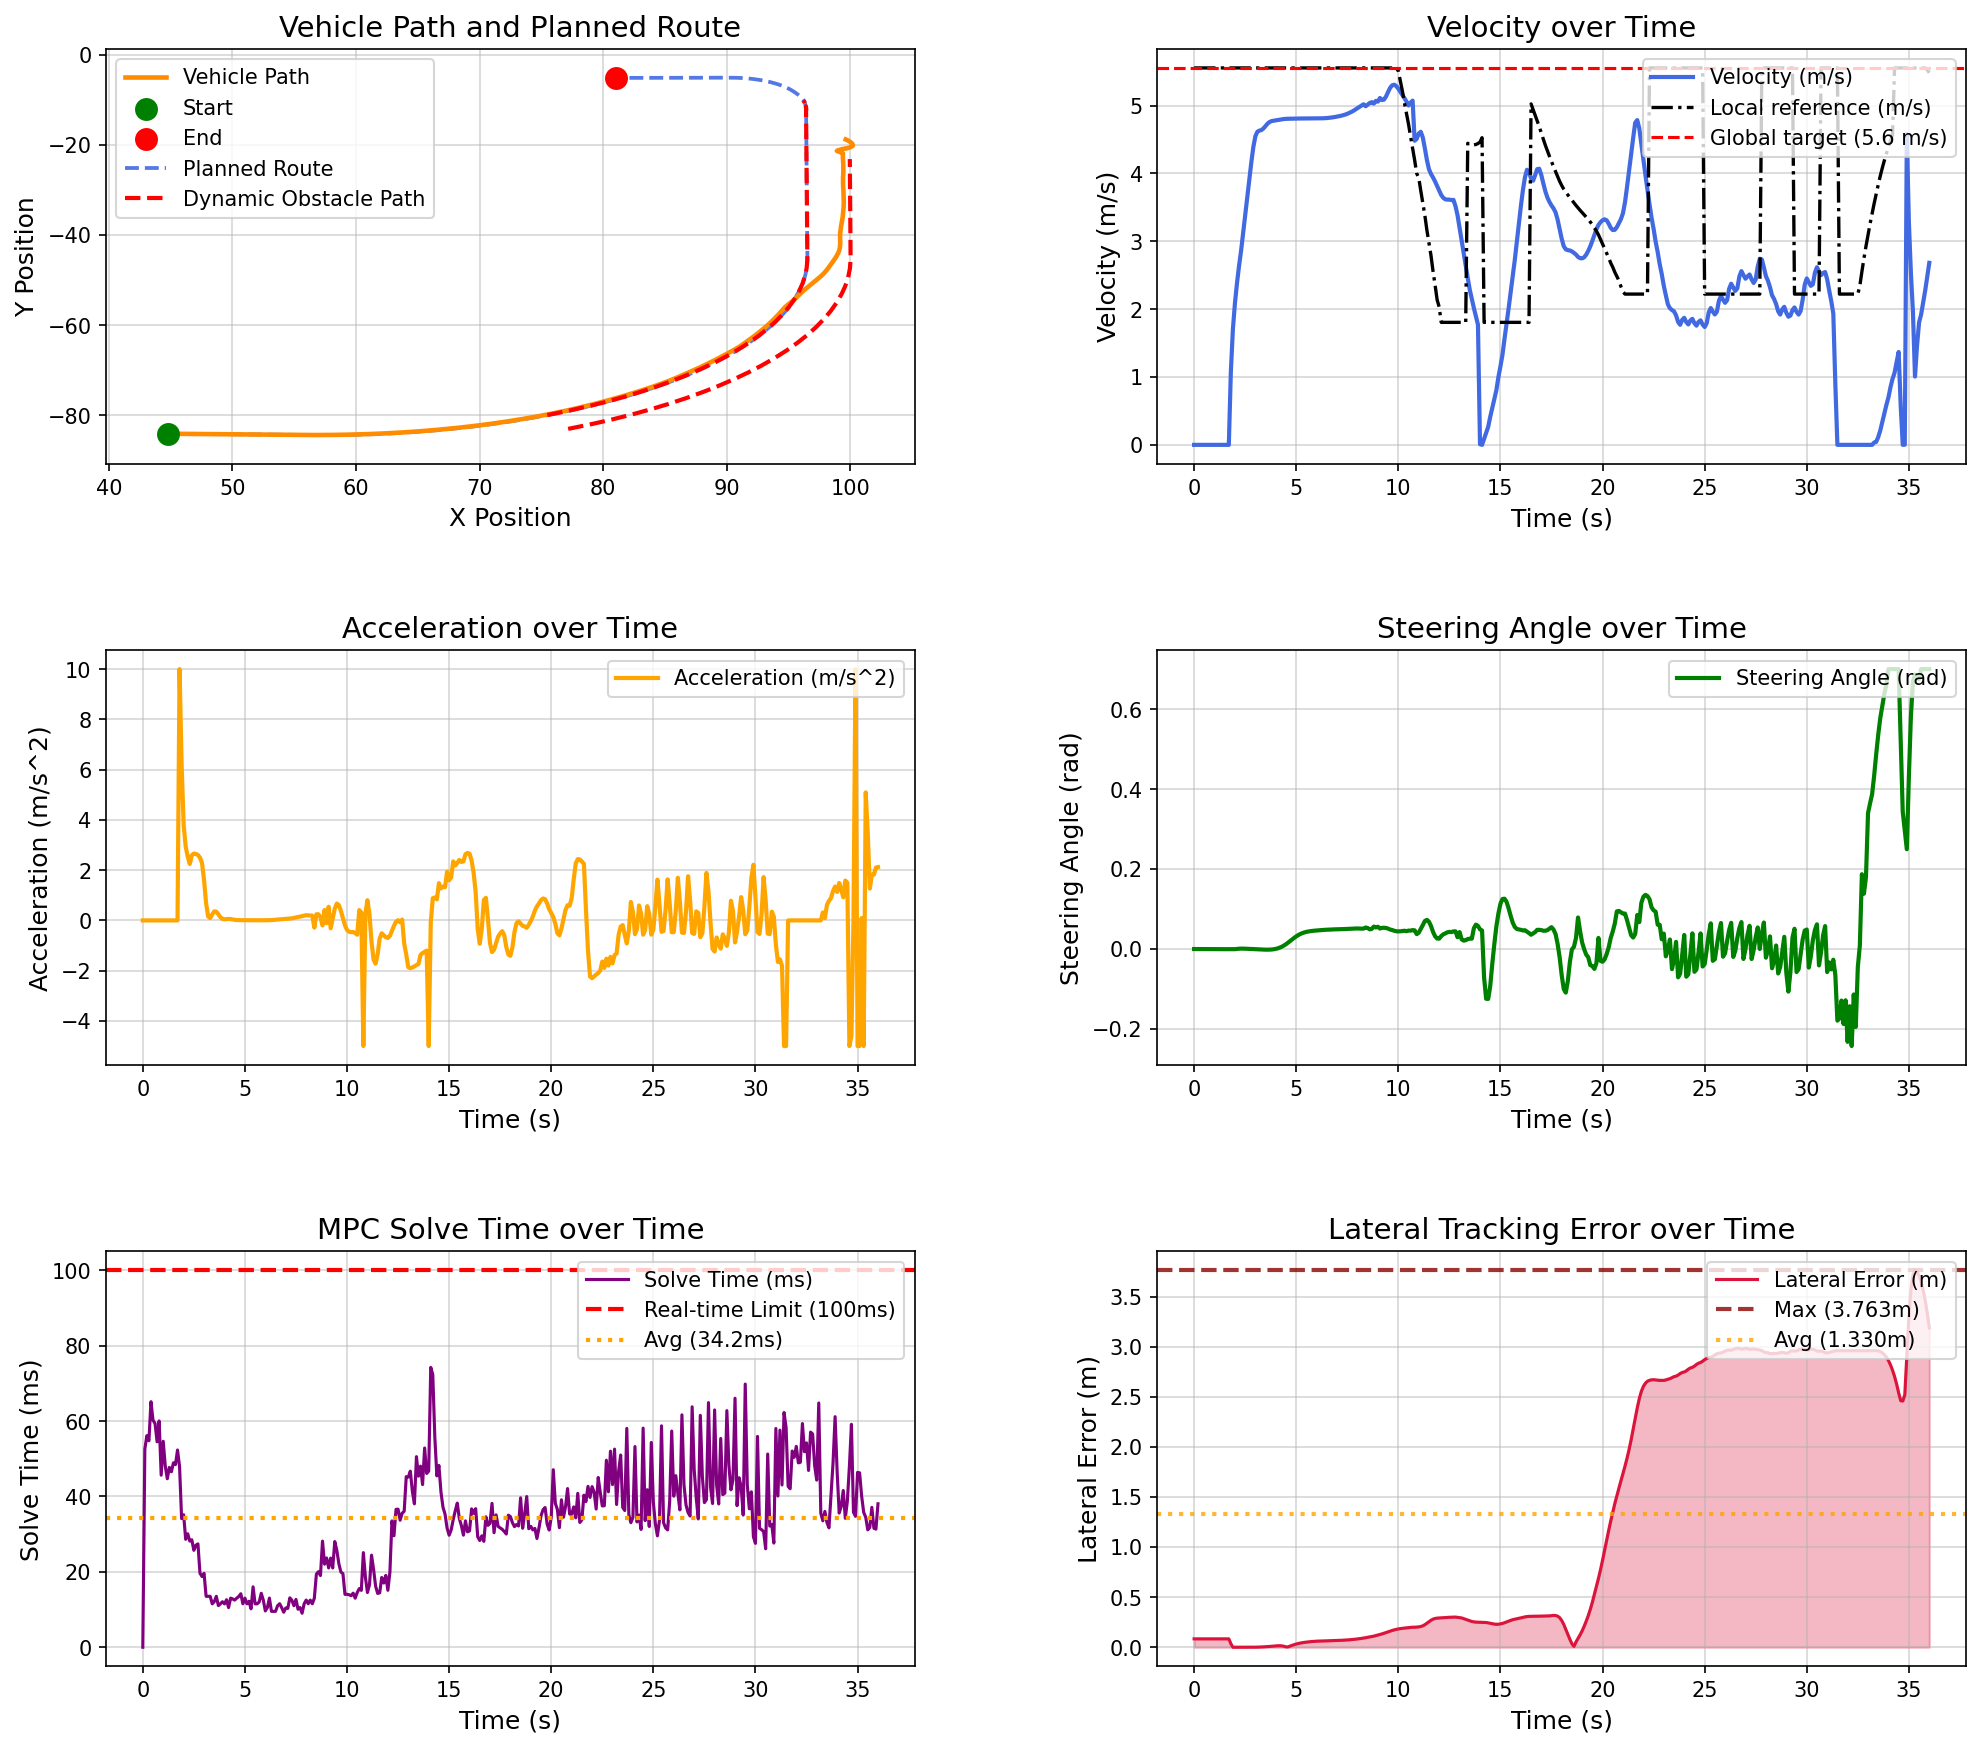

Values plotted in this chart, from the file beside it:
场景, step, time, x, y, yaw, speed, ac, steer, solve_time, lat_error, min_obstacle_dist, 
opportunistic_lane_change_blocked_town05, 0, 0.000000, 44.78, -84.13, -1.444, 0.000000, 0.000000, 0.000000, 0.000000, 0.08375, , 
opportunistic_lane_change_blocked_town05, 1, 0.1, 44.78, -84.13, -1.444, 0.000000, -0.000000, -0.000043, 52.61, 0.08375, 19.44, 
opportunistic_lane_change_blocked_town05, 2, 0.2, 44.78, -84.13, -1.444, 0.000000, -0.000000, -0.000093, 56.14, 0.08375, 18.76, 
opportunistic_lane_change_blocked_town05, 3, 0.3, 44.78, -84.13, -1.444, 0.000000, 0.000000, -0.000142, 54.79, 0.08375, 18.54, 
opportunistic_lane_change_blocked_town05, 4, 0.4, 44.78, -84.13, -1.444, 0.000000, 0.000000, -0.000187, 65.15, 0.08375, 18.47, 
opportunistic_lane_change_blocked_town05, 5, 0.5, 44.78, -84.13, -1.444, 0.000000, 0.000000, -0.000225, 60.23, 0.08375, 18.55, 
opportunistic_lane_change_blocked_town05, 6, 0.6, 44.78, -84.13, -1.444, 0.000000, -0.000000, -0.000256, 59.35, 0.08375, 18.72, 
opportunistic_lane_change_blocked_town05, 7, 0.7, 44.78, -84.13, -1.444, 0.000000, -0.000000, -0.000281, 54.5, 0.08375, 18.9, 
opportunistic_lane_change_blocked_town05, 8, 0.8, 44.78, -84.13, -1.444, 0.000000, -0.000000, -0.000301, 60.04, 0.08375, 19.07, 
opportunistic_lane_change_blocked_town05, 9, 0.9, 44.78, -84.13, -1.444, 0.000000, 0.000000, -0.000317, 45.65, 0.08375, 19.24, 
opportunistic_lane_change_blocked_town05, 10, 1, 44.78, -84.13, -1.444, 0.000000, -0.000000, -0.000331, 54.64, 0.08375, 19.41, 
opportunistic_lane_change_blocked_town05, 11, 1.1, 44.78, -84.13, -1.444, 0.000000, 0.000000, -0.000341, 48.08, 0.08375, 19.51, 
opportunistic_lane_change_blocked_town05, 12, 1.2, 44.78, -84.13, -1.444, 0.000000, -0.000000, -0.000350, 44.7, 0.08375, 19.83, 
opportunistic_lane_change_blocked_town05, 13, 1.3, 44.78, -84.13, -1.444, 0.000000, 0.000000, -0.000357, 47.7, 0.08375, 20, 
opportunistic_lane_change_blocked_town05, 14, 1.4, 44.78, -84.13, -1.444, 0.000000, 0.000000, -0.000363, 46.55, 0.08375, 20.17, 
opportunistic_lane_change_blocked_town05, 15, 1.5, 44.78, -84.13, -1.444, 0.000000, -0.000000, -0.000368, 48.94, 0.08375, 20.35, 
opportunistic_lane_change_blocked_town05, 16, 1.6, 44.78, -84.13, -1.444, 0.000000, 0.000000, -0.000371, 48.45, 0.08375, 20.52, 
opportunistic_lane_change_blocked_town05, 17, 1.7, 44.78, -84.13, -1.444, 0.000000, 0.000000, -0.000374, 52.33, 0.08375, 20.69, 
opportunistic_lane_change_blocked_town05, 18, 1.8, 44.82, -84.13, -1.445, 1.084, 10, -0.000377, 47.97, 0.03514, 20.86, 
opportunistic_lane_change_blocked_town05, 19, 1.9, 44.97, -84.13, -1.471, 1.708, 6.232, -0.000432, 34.13, 0.000058, 20.37, 
opportunistic_lane_change_blocked_town05, 20, 2, 45.16, -84.14, -1.5, 2.088, 3.808, -0.000312, 35.14, 0.000020, 20.07, 
opportunistic_lane_change_blocked_town05, 21, 2.1, 45.38, -84.14, -1.498, 2.382, 2.94, 0.000348, 28.63, 0.000205, 19.8, 
opportunistic_lane_change_blocked_town05, 22, 2.2, 45.63, -84.15, -1.494, 2.636, 2.535, 0.000741, 30.1, 0.000307, 19.76, 
opportunistic_lane_change_blocked_town05, 23, 2.3, 45.91, -84.16, -1.484, 2.86, 2.246, 0.001089, 28.16, 0.000326, 19.57, 
opportunistic_lane_change_blocked_town05, 24, 2.4, 46.21, -84.16, -1.475, 3.119, 2.591, 0.001000, 28.5, 0.000290, 19.38, 
opportunistic_lane_change_blocked_town05, 25, 2.5, 46.54, -84.17, -1.466, 3.386, 2.661, 0.000803, 25.71, 0.000234, 19.19, 
opportunistic_lane_change_blocked_town05, 26, 2.6, 46.89, -84.18, -1.459, 3.65, 2.645, 0.000543, 27.07, 0.000192, 18.97, 
opportunistic_lane_change_blocked_town05, 27, 2.7, 47.27, -84.19, -1.456, 3.91, 2.602, 0.000261, 27.42, 0.000186, 18.74, 
opportunistic_lane_change_blocked_town05, 28, 2.8, 47.67, -84.2, -1.455, 4.16, 2.497, -0.000025, 19.64, 0.000254, 18.49, 
opportunistic_lane_change_blocked_town05, 29, 2.9, 48.1, -84.21, -1.459, 4.389, 2.285, -0.000309, 18.75, 0.000415, 18.23, 
opportunistic_lane_change_blocked_town05, 30, 3, 48.55, -84.22, -1.466, 4.548, 1.597, -0.000599, 19.61, 0.000722, 17.95, 
opportunistic_lane_change_blocked_town05, 31, 3.1, 49.01, -84.24, -1.478, 4.616, 0.6768, -0.000887, 13.5, 0.001206, 17.59, 
opportunistic_lane_change_blocked_town05, 32, 3.2, 49.47, -84.25, -1.493, 4.632, 0.1568, -0.001150, 13.51, 0.001881, 17.45, 
opportunistic_lane_change_blocked_town05, 33, 3.3, 49.93, -84.26, -1.512, 4.641, 0.09118, -0.001365, 13.51, 0.002770, 17.16, 
opportunistic_lane_change_blocked_town05, 34, 3.4, 50.4, -84.27, -1.533, 4.665, 0.2409, -0.001511, 11.51, 0.003849, 16.87, 
opportunistic_lane_change_blocked_town05, 35, 3.5, 50.87, -84.29, -1.555, 4.701, 0.3597, -0.001591, 12.1, 0.005090, 16.57, 
opportunistic_lane_change_blocked_town05, 36, 3.6, 51.34, -84.3, -1.578, 4.736, 0.347, -0.001598, 13.51, 0.006478, 16.27, 
opportunistic_lane_change_blocked_town05, 37, 3.7, 51.81, -84.31, -1.6, 4.76, 0.2409, -0.001480, 11.04, 0.008050, 15.97, 
opportunistic_lane_change_blocked_town05, 38, 3.8, 52.29, -84.33, -1.618, 4.772, 0.1269, -0.001160, 11.52, 0.009811, 15.66, 
opportunistic_lane_change_blocked_town05, 39, 3.9, 52.77, -84.34, -1.628, 4.778, 0.06003, -0.000552, 12.07, 0.01169, 15.35, 
opportunistic_lane_change_blocked_town05, 40, 4, 53.25, -84.35, -1.625, 4.783, 0.04396, 0.000410, 11.5, 0.01356, 15.05, 
opportunistic_lane_change_blocked_town05, 41, 4.1, 53.72, -84.37, -1.603, 4.788, 0.05228, 0.001783, 12.6, 0.01494, 14.67, 
opportunistic_lane_change_blocked_town05, 42, 4.2, 54.2, -84.38, -1.557, 4.794, 0.05869, 0.003608, 10.51, 0.01522, 14.51, 
opportunistic_lane_change_blocked_town05, 43, 4.3, 54.68, -84.39, -1.478, 4.799, 0.05266, 0.005926, 13.02, 0.01371, 14.2, 
opportunistic_lane_change_blocked_town05, 44, 4.4, 55.16, -84.4, -1.36, 4.803, 0.03797, 0.008768, 12.82, 0.009798, 13.9, 
opportunistic_lane_change_blocked_town05, 45, 4.5, 55.64, -84.41, -1.196, 4.805, 0.02321, 0.01212, 12.51, 0.003739, 13.59, 
opportunistic_lane_change_blocked_town05, 46, 4.6, 56.12, -84.41, -0.9779, 4.806, 0.01384, 0.01588, 13.04, 0.003718, 13.28, 
opportunistic_lane_change_blocked_town05, 47, 4.7, 56.6, -84.41, -0.703, 4.807, 0.01017, 0.01991, 13.46, 0.01166, 12.97, 
opportunistic_lane_change_blocked_town05, 48, 4.8, 57.08, -84.41, -0.3697, 4.808, 0.009633, 0.024, 14.2, 0.0193, 12.66, 
opportunistic_lane_change_blocked_town05, 49, 4.9, 57.57, -84.4, 0.02073, 4.809, 0.009587, 0.02795, 11.53, 0.0262, 12.35, 
opportunistic_lane_change_blocked_town05, 50, 5, 58.05, -84.39, 0.4642, 4.809, 0.008881, 0.0316, 13.02, 0.03232, 11.97, 
opportunistic_lane_change_blocked_town05, 51, 5.1, 58.53, -84.38, 0.955, 4.81, 0.007628, 0.03483, 11.52, 0.03759, 11.81, 
opportunistic_lane_change_blocked_town05, 52, 5.2, 59.01, -84.36, 1.486, 4.81, 0.006460, 0.03757, 12.2, 0.042, 11.5, 
opportunistic_lane_change_blocked_town05, 53, 5.3, 59.49, -84.33, 2.051, 4.81, 0.005729, 0.0398, 10.19, 0.04564, 11.19, 
opportunistic_lane_change_blocked_town05, 54, 5.4, 59.97, -84.3, 2.642, 4.811, 0.005372, 0.04158, 16.03, 0.04874, 10.88, 
opportunistic_lane_change_blocked_town05, 55, 5.5, 60.45, -84.26, 3.254, 4.811, 0.005160, 0.04294, 11.51, 0.0514, 10.57, 
opportunistic_lane_change_blocked_town05, 56, 5.6, 60.93, -84.21, 3.882, 4.811, 0.004887, 0.04399, 11.51, 0.05379, 10.26, 
opportunistic_lane_change_blocked_town05, 57, 5.7, 61.4, -84.17, 4.522, 4.811, 0.004548, 0.0448, 12.01, 0.05588, 9.954, 
opportunistic_lane_change_blocked_town05, 58, 5.8, 61.88, -84.11, 5.171, 4.811, 0.004235, 0.04543, 14.32, 0.0577, 9.646, 
opportunistic_lane_change_blocked_town05, 59, 5.9, 62.36, -84.05, 5.828, 4.811, 0.004089, 0.04594, 12.53, 0.05928, 9.339, 
... 301 more rows
